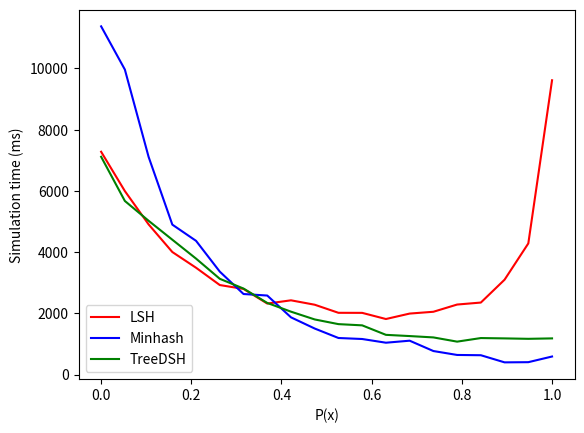

This figure's Python source:
Treehash=[7115,5671,5024,4405,3787,3128,2809,2339,2054,1800,1647,1607,1297,1257,1213,1075,1192,1181,1167,1181]
List=[]
Minhash=[11376,9964,7112,4898,4368,3362,2631,2581,1869,1503,1194,1161,1040,1106,768,640,631,398,404,589]
LSH=[7279,5994,4906,4003,3489,2924,2797,2319,2425,2281,2017,2015,1814,1992,2051,2287,2352,3099,4284,9615]
for x in range(0, 20):
    List.append(x/19)
    
import matplotlib.pyplot as plt
plt.plot(List, LSH, 'r-') # plotting t, a separately 

plt.plot(List, Minhash, 'b-') # plotting t, b separately 

plt.plot(List, Treehash, 'g-') # plotting t, c separately 

plt.xlabel('P(x)')
plt.ylabel('Simulation time (ms)')
plt.legend(['LSH','Minhash','TreeDSH'])